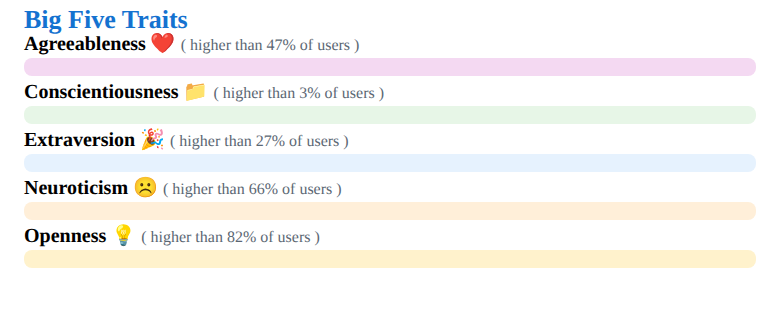
t = 0.00 s
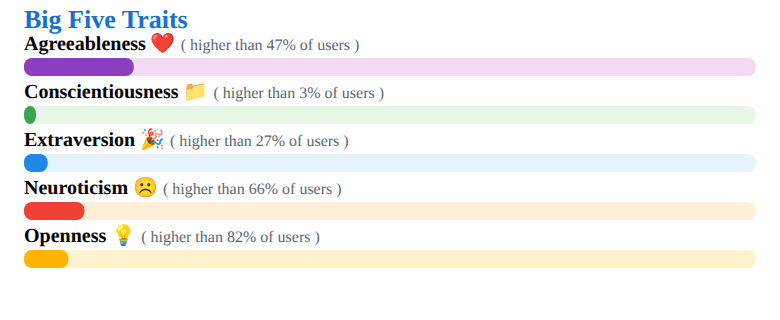
t = 1.34 s
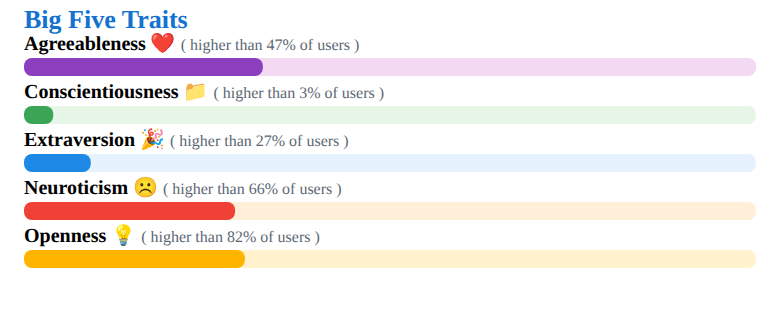
t = 2.68 s
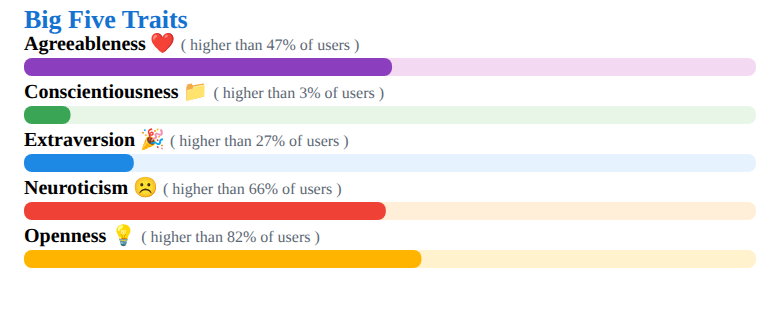
t = 4.01 s
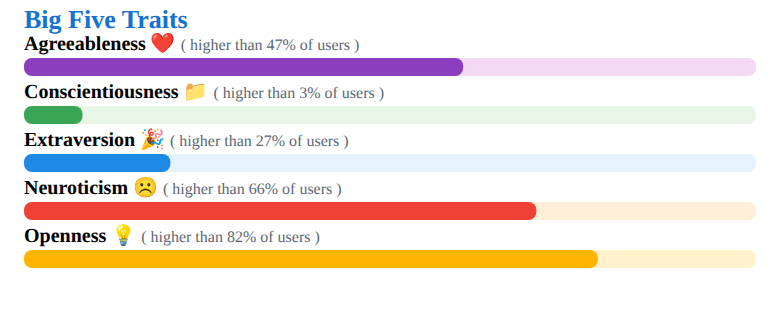
t = 5.35 s
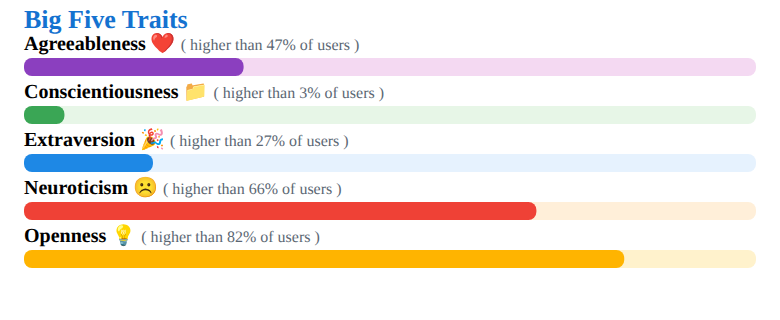
t = 6.68 s

The animated SVG that drew these frames (rendered in a browser with its animation timeline set to each time). Animation: 5 SMIL elements (animate=5); one cycle of 8.00 s, repeats indefinitely.

<svg xmlns="http://www.w3.org/2000/svg" width="780" height="320"><rect width="100%" height="100%" fill="white"/><text x="24" y="28" font-size="26" font-weight="800" fill="#1472d0">Big Five Traits</text><text x="24" y="50" font-size="20"><tspan font-weight="700">Agreeableness</tspan> ❤️ <tspan fill="#5b6773" font-size="16">( higher than 47% of users )</tspan></text><rect x="24" y="58" width="732" height="18" rx="8" fill="#f4d9f2"/><rect x="24" y="58" width="0" height="18" rx="8" fill="#8b3fbf"><animate attributeName="width" values="0;439.20;439.20;0" keyTimes="0;0.65;0.85;1" dur="7s" begin="0.2s" repeatCount="indefinite"/></rect><text x="24" y="98" font-size="20"><tspan font-weight="700">Conscientiousness</tspan> 📁 <tspan fill="#5b6773" font-size="16">( higher than 3% of users )</tspan></text><rect x="24" y="106" width="732" height="18" rx="8" fill="#e7f6e7"/><rect x="24" y="106" width="0" height="18" rx="8" fill="#3aa655"><animate attributeName="width" values="0;58.56;58.56;0" keyTimes="0;0.65;0.85;1" dur="7s" begin="0.4s" repeatCount="indefinite"/></rect><text x="24" y="146" font-size="20"><tspan font-weight="700">Extraversion</tspan> 🎉 <tspan fill="#5b6773" font-size="16">( higher than 27% of users )</tspan></text><rect x="24" y="154" width="732" height="18" rx="8" fill="#e6f2fe"/><rect x="24" y="154" width="0" height="18" rx="8" fill="#1e88e5"><animate attributeName="width" values="0;146.40;146.40;0" keyTimes="0;0.65;0.85;1" dur="7s" begin="0.6000000000000001s" repeatCount="indefinite"/></rect><text x="24" y="194" font-size="20"><tspan font-weight="700">Neuroticism</tspan> ☹️ <tspan fill="#5b6773" font-size="16">( higher than 66% of users )</tspan></text><rect x="24" y="202" width="732" height="18" rx="8" fill="#ffefd9"/><rect x="24" y="202" width="0" height="18" rx="8" fill="#ef4136"><animate attributeName="width" values="0;512.40;512.40;0" keyTimes="0;0.65;0.85;1" dur="7s" begin="0.8s" repeatCount="indefinite"/></rect><text x="24" y="242" font-size="20"><tspan font-weight="700">Openness</tspan> 💡 <tspan fill="#5b6773" font-size="16">( higher than 82% of users )</tspan></text><rect x="24" y="250" width="732" height="18" rx="8" fill="#fff2cc"/><rect x="24" y="250" width="0" height="18" rx="8" fill="#ffb400"><animate attributeName="width" values="0;600.24;600.24;0" keyTimes="0;0.65;0.85;1" dur="7s" begin="1.0s" repeatCount="indefinite"/></rect></svg>